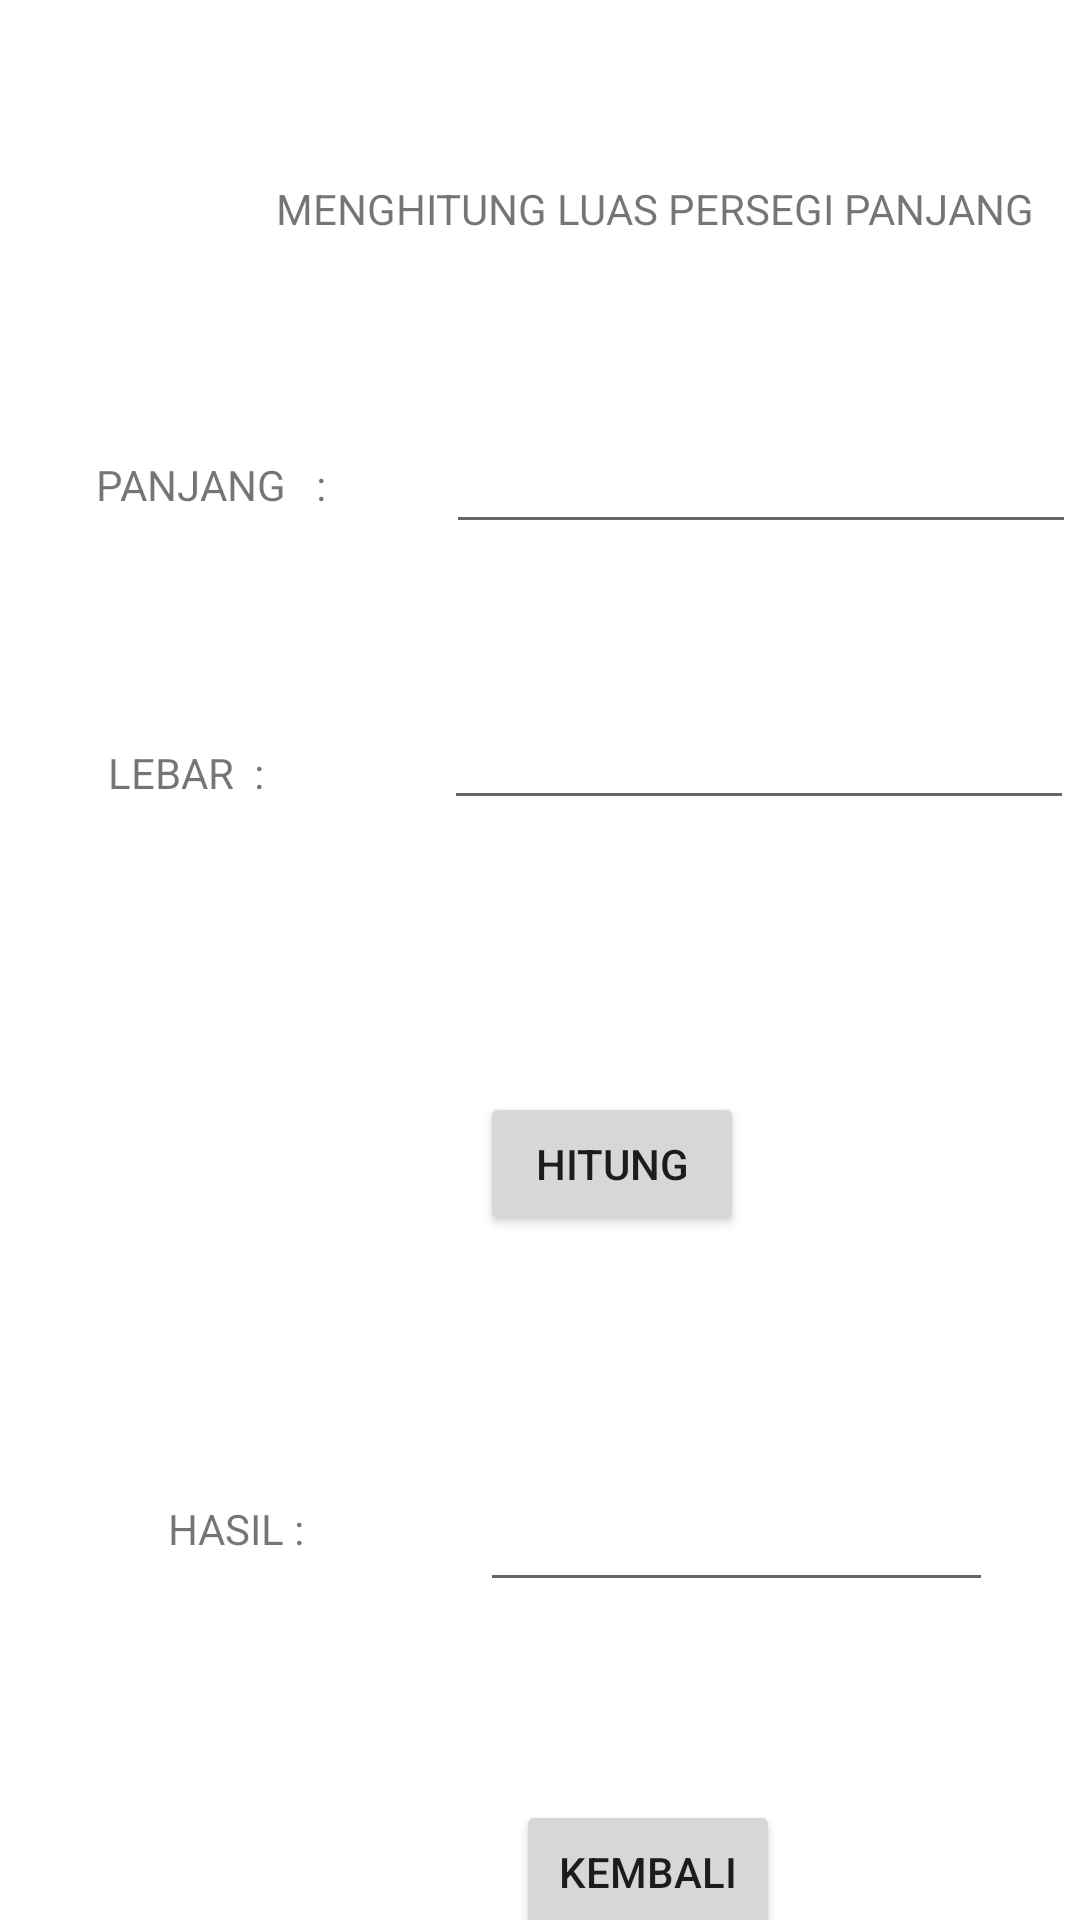

The Android layout XML behind this screen, and the referenced resources:
<!-- AndroidManifest.xml: application theme Theme.Responsi_nabila -->
<!-- res/layout/activity_menghitung_luas.xml -->
<?xml version="1.0" encoding="utf-8"?>
<androidx.constraintlayout.widget.ConstraintLayout xmlns:android="http://schemas.android.com/apk/res/android"
    xmlns:app="http://schemas.android.com/apk/res-auto"
    xmlns:tools="http://schemas.android.com/tools"
    android:layout_width="match_parent"
    android:layout_height="match_parent"
    tools:context=".MenghitungLuas">

    <TextView
        android:id="@+id/textView8"
        android:layout_width="wrap_content"
        android:layout_height="wrap_content"
        android:layout_marginStart="92dp"
        android:layout_marginTop="60dp"
        android:text="MENGHITUNG LUAS PERSEGI PANJANG"
        app:layout_constraintStart_toStartOf="parent"
        app:layout_constraintTop_toTopOf="parent" />

    <TextView
        android:id="@+id/textView9"
        android:layout_width="wrap_content"
        android:layout_height="wrap_content"
        android:layout_marginStart="32dp"
        android:layout_marginTop="152dp"
        android:text="PANJANG   :"
        app:layout_constraintStart_toStartOf="parent"
        app:layout_constraintTop_toTopOf="parent" />

    <TextView
        android:id="@+id/textView10"
        android:layout_width="wrap_content"
        android:layout_height="wrap_content"
        android:layout_marginStart="36dp"
        android:layout_marginTop="248dp"
        android:text="LEBAR  :"
        app:layout_constraintStart_toStartOf="parent"
        app:layout_constraintTop_toTopOf="parent" />

    <TextView
        android:id="@+id/textView11"
        android:layout_width="wrap_content"
        android:layout_height="wrap_content"
        android:layout_marginStart="56dp"
        android:layout_marginTop="500dp"
        android:text="HASIL :"
        app:layout_constraintStart_toStartOf="parent"
        app:layout_constraintTop_toTopOf="parent" />

    <EditText
        android:id="@+id/pj_luas"
        android:layout_width="wrap_content"
        android:layout_height="wrap_content"
        android:layout_marginStart="40dp"
        android:layout_marginTop="140dp"
        android:ems="10"
        android:inputType="textPersonName"
        app:layout_constraintStart_toEndOf="@+id/textView9"
        app:layout_constraintTop_toTopOf="parent" />

    <EditText
        android:id="@+id/lb_luas"
        android:layout_width="wrap_content"
        android:layout_height="wrap_content"
        android:layout_marginStart="60dp"
        android:layout_marginTop="232dp"
        android:ems="10"
        android:inputType="textPersonName"
        app:layout_constraintStart_toEndOf="@+id/textView10"
        app:layout_constraintTop_toTopOf="parent" />

    <EditText
        android:id="@+id/KLL"
        android:layout_width="171dp"
        android:layout_height="54dp"
        android:layout_marginStart="160dp"
        android:layout_marginTop="480dp"
        android:ems="10"
        android:inputType="textPersonName"
        app:layout_constraintStart_toStartOf="parent"
        app:layout_constraintTop_toTopOf="parent" />

    <Button
        android:id="@+id/hasil"
        android:layout_width="wrap_content"
        android:layout_height="wrap_content"
        android:layout_marginStart="160dp"
        android:layout_marginTop="364dp"
        android:text="HITUNG"
        app:layout_constraintStart_toStartOf="parent"
        app:layout_constraintTop_toTopOf="parent" />

    <Button
        android:id="@+id/back"
        android:layout_width="wrap_content"
        android:layout_height="wrap_content"
        android:layout_marginStart="172dp"
        android:layout_marginTop="600dp"
        android:text="KEMBALI"
        app:layout_constraintStart_toStartOf="parent"
        app:layout_constraintTop_toTopOf="parent" />
</androidx.constraintlayout.widget.ConstraintLayout>
<!-- resources referenced by this layout -->
<resources>
  <style name="Theme.Responsi_nabila" parent="Theme.MaterialComponents.DayNight.DarkActionBar">
          
          <item name="colorPrimary">@color/purple_500</item>
          <item name="colorPrimaryVariant">@color/purple_700</item>
          <item name="colorOnPrimary">@color/white</item>
          
          <item name="colorSecondary">@color/teal_200</item>
          <item name="colorSecondaryVariant">@color/teal_700</item>
          <item name="colorOnSecondary">@color/black</item>
          
          <item name="android:statusBarColor" tools:targetApi="l">?attr/colorPrimaryVariant</item>
          
      </style>
  <!-- not gathered from this repository: default colours our renderer supplied (Android Studio template values) -->
  <color name="purple_500">#FF6200EE</color>
  <color name="purple_700">#FF3700B3</color>
  <color name="teal_200">#FF03DAC5</color>
  <color name="teal_700">#FF018786</color>
  <color name="black">#FF000000</color>
  <color name="white">#FFFFFFFF</color>
</resources>
